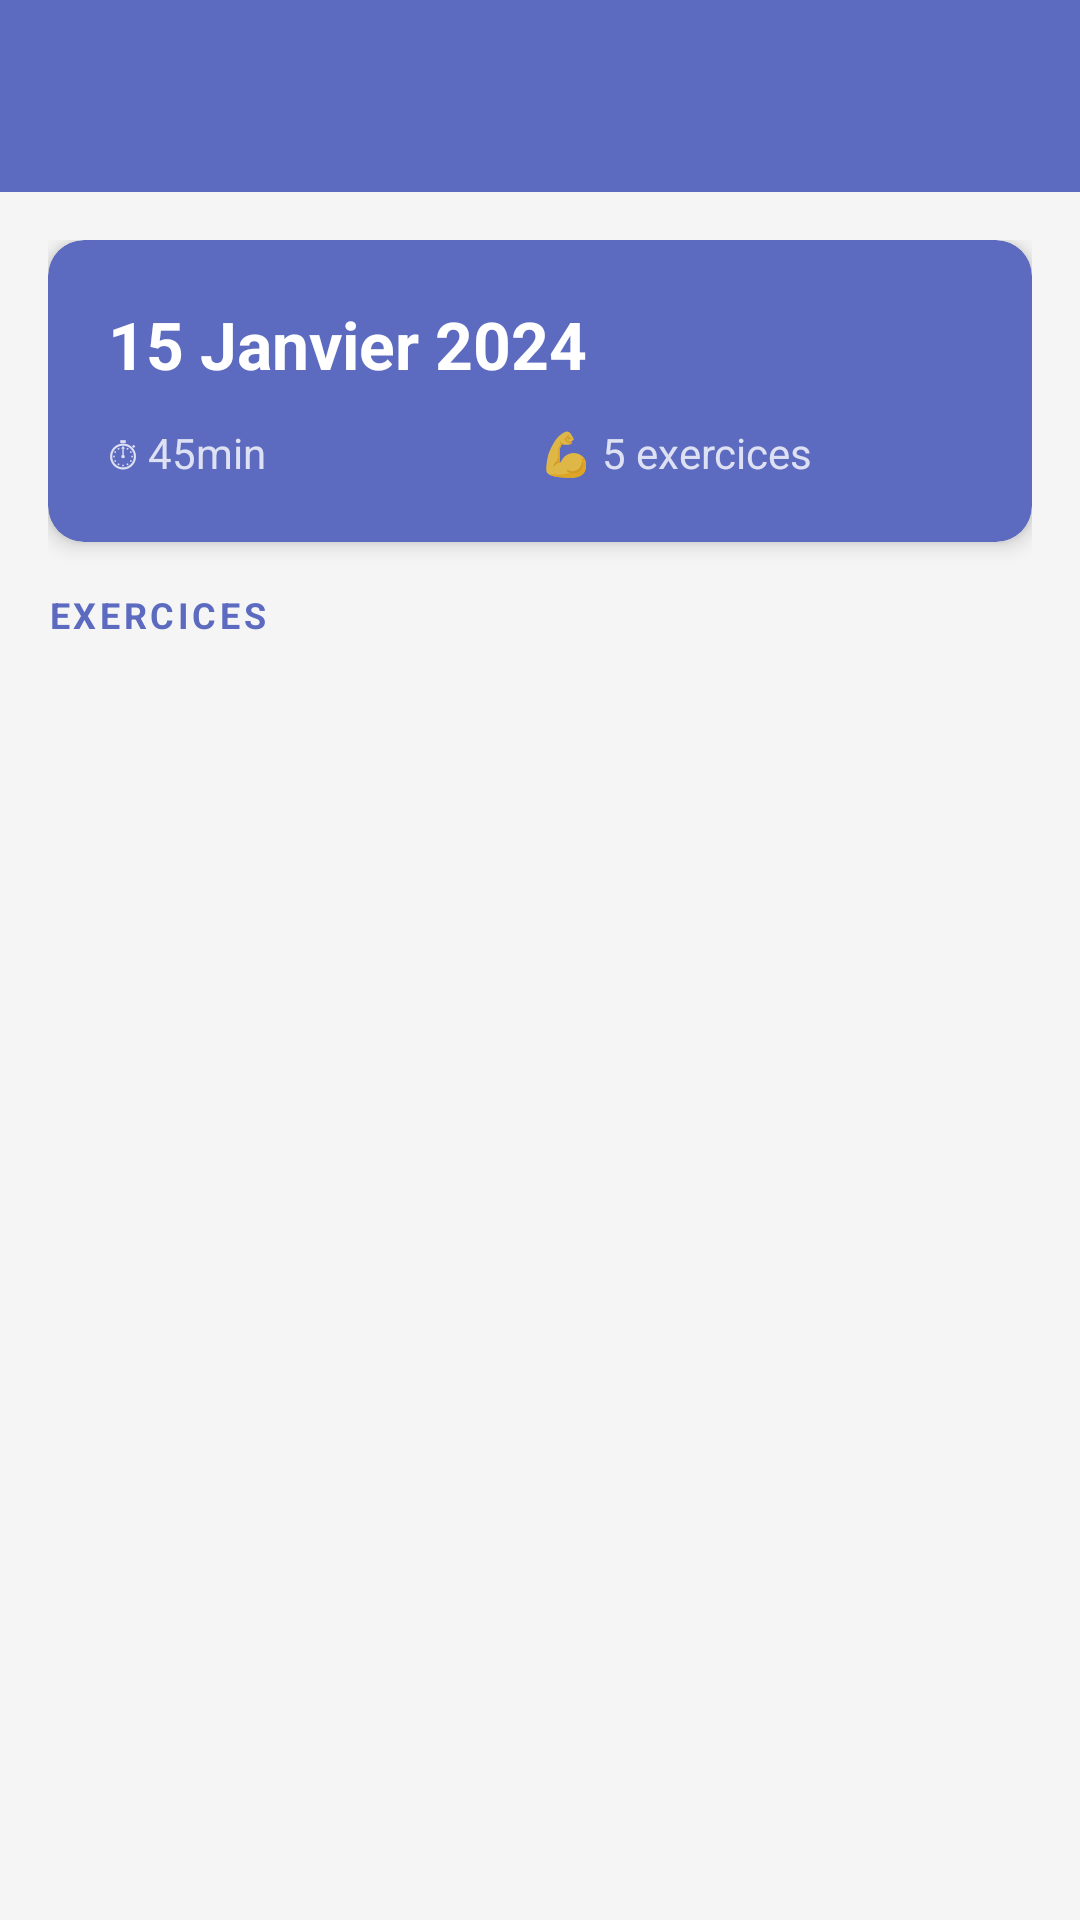

Produce the Android XML layout that renders to this screen, including the resource entries it uses.
<!-- AndroidManifest.xml: application theme Theme.SportJournal -->
<!-- res/layout/activity_seance_detail.xml -->
<?xml version="1.0" encoding="utf-8"?>
<LinearLayout
    xmlns:android="http://schemas.android.com/apk/res/android"
    android:layout_width="match_parent"
    android:layout_height="match_parent"
    android:orientation="vertical"
    android:background="@color/background">

    <androidx.appcompat.widget.Toolbar
        android:id="@+id/toolbar"
        android:layout_width="match_parent"
        android:layout_height="?attr/actionBarSize"
        android:background="@color/primary"
        android:title="Détail de la séance"
        android:titleTextColor="@color/white"/>

    <ScrollView
        android:layout_width="match_parent"
        android:layout_height="match_parent">

        <LinearLayout
            android:layout_width="match_parent"
            android:layout_height="wrap_content"
            android:orientation="vertical"
            android:padding="16dp">

            
            <androidx.cardview.widget.CardView
                xmlns:app="http://schemas.android.com/apk/res-auto"
                android:layout_width="match_parent"
                android:layout_height="wrap_content"
                android:layout_marginBottom="16dp"
                app:cardCornerRadius="12dp"
                app:cardElevation="4dp"
                app:cardBackgroundColor="@color/primary">

                <LinearLayout
                    android:layout_width="match_parent"
                    android:layout_height="wrap_content"
                    android:orientation="vertical"
                    android:padding="20dp">

                    <TextView
                        android:id="@+id/tv_detail_date"
                        android:layout_width="match_parent"
                        android:layout_height="wrap_content"
                        android:textSize="22sp"
                        android:textStyle="bold"
                        android:textColor="@color/white"
                        android:text="15 Janvier 2024"/>

                    <LinearLayout
                        android:layout_width="match_parent"
                        android:layout_height="wrap_content"
                        android:orientation="horizontal"
                        android:layout_marginTop="12dp">

                        <TextView
                            android:id="@+id/tv_detail_duree"
                            android:layout_width="0dp"
                            android:layout_height="wrap_content"
                            android:layout_weight="1"
                            android:text="⏱ 45min"
                            android:textSize="14sp"
                            android:textColor="#CCFFFFFF"/>

                        <TextView
                            android:id="@+id/tv_detail_nb_exercices"
                            android:layout_width="0dp"
                            android:layout_height="wrap_content"
                            android:layout_weight="1"
                            android:text="💪 5 exercices"
                            android:textSize="14sp"
                            android:textColor="#CCFFFFFF"/>

                    </LinearLayout>

                    <TextView
                        android:id="@+id/tv_detail_note"
                        android:layout_width="match_parent"
                        android:layout_height="wrap_content"
                        android:text="📝 Bonne séance"
                        android:textSize="14sp"
                        android:textColor="#CCFFFFFF"
                        android:textStyle="italic"
                        android:layout_marginTop="8dp"
                        android:visibility="gone"/>

                </LinearLayout>
            </androidx.cardview.widget.CardView>

            
            <TextView
                android:layout_width="match_parent"
                android:layout_height="wrap_content"
                android:text="EXERCICES"
                android:textSize="12sp"
                android:textColor="@color/primary"
                android:textStyle="bold"
                android:letterSpacing="0.1"
                android:layout_marginBottom="8dp"/>

            
            <androidx.recyclerview.widget.RecyclerView
                android:id="@+id/rv_exercices"
                android:layout_width="match_parent"
                android:layout_height="wrap_content"
                android:nestedScrollingEnabled="false"/>

        </LinearLayout>
    </ScrollView>
</LinearLayout>
<!-- resources referenced by this layout -->
<resources>
  <color name="background">#F5F5F5</color>
  <color name="primary">#5C6BC0</color>
  <color name="white">#FFFFFFFF</color>
  <style name="Theme.SportJournal" parent="Theme.Material3.Light.NoActionBar">
          <item name="colorPrimary">@color/primary</item>
          <item name="colorPrimaryVariant">@color/primary_dark</item>
          <item name="colorOnPrimary">@color/white</item>
          <item name="colorSecondary">@color/accent</item>
          <item name="android:colorBackground">@color/background</item>
      </style>
  <color name="primary_dark">#3949AB</color>
  <color name="accent">#FF6F00</color>
</resources>
